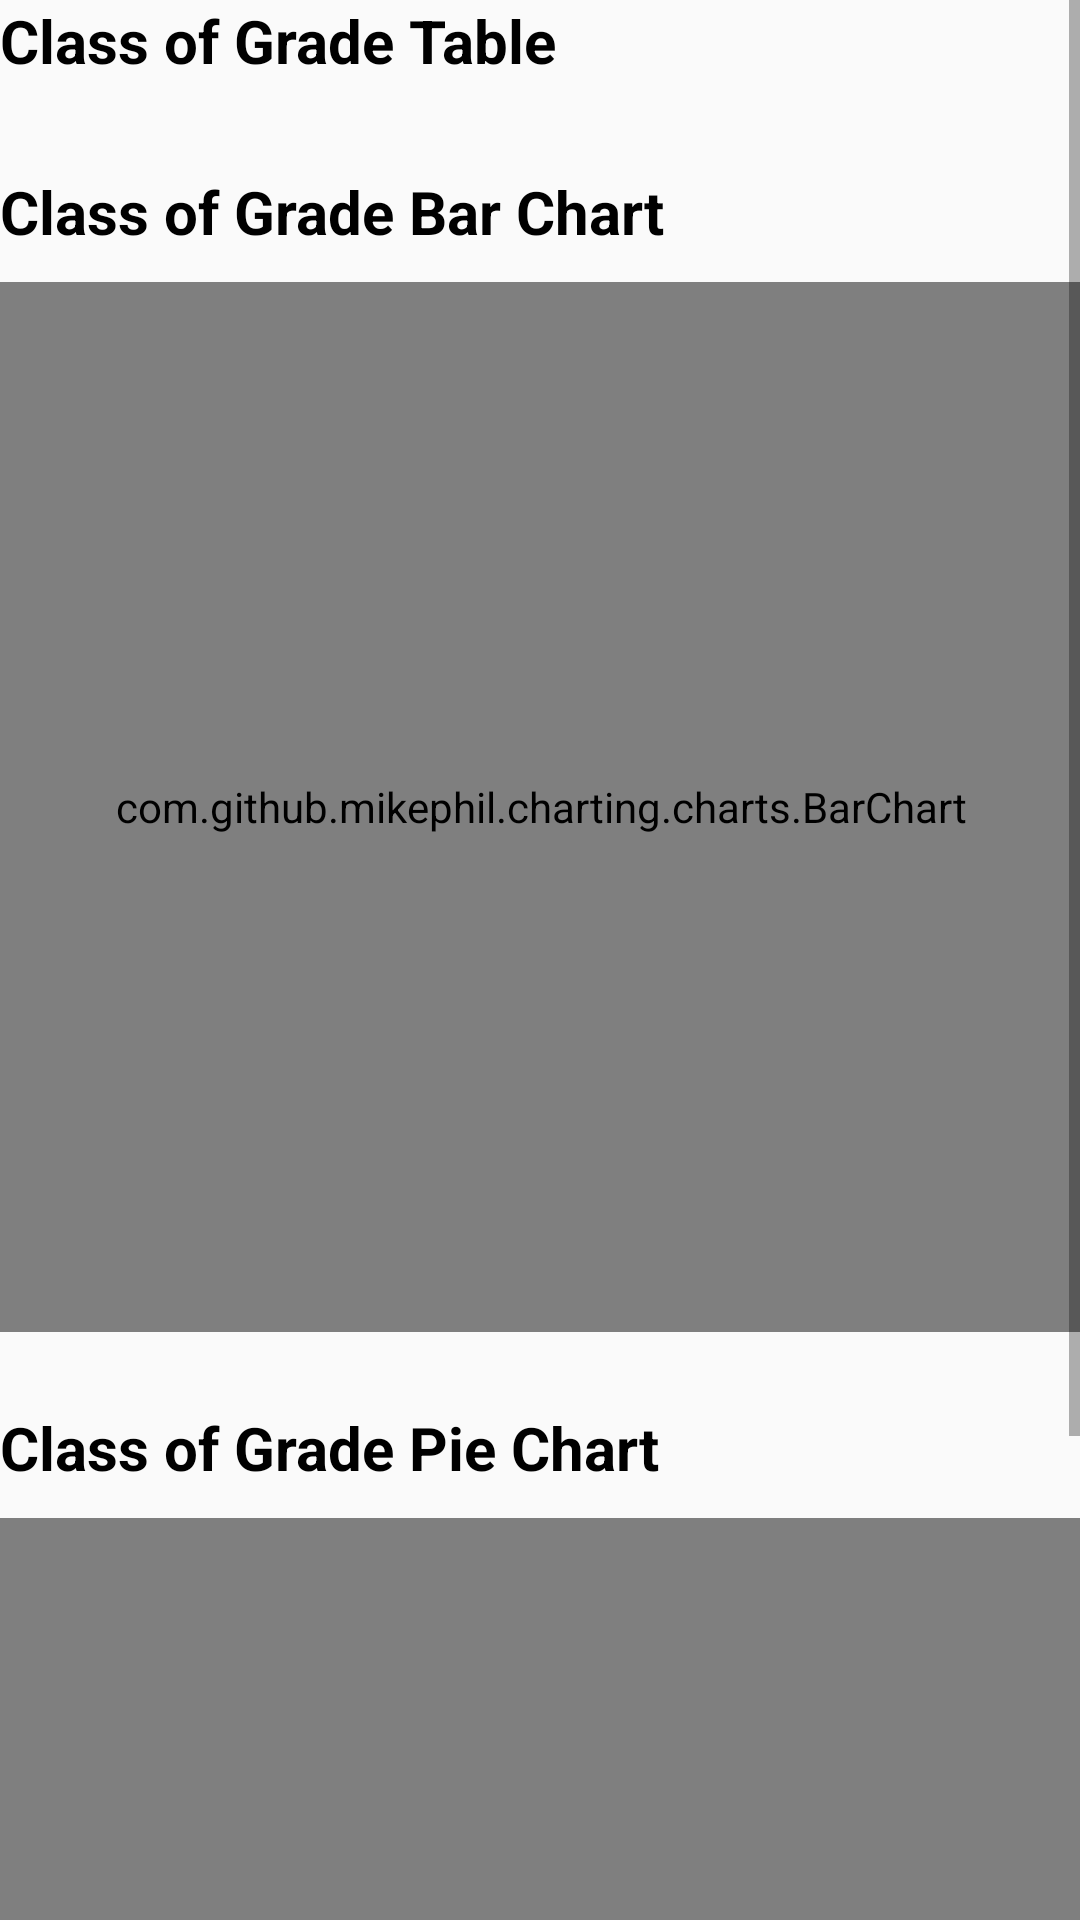

Produce the Android XML layout that renders to this screen, including the resource entries it uses.
<!-- AndroidManifest.xml: application theme AppTheme -->
<!-- res/layout/content_chart_analysis.xml -->
<?xml version="1.0" encoding="utf-8"?>
<ScrollView xmlns:android="http://schemas.android.com/apk/res/android"
    xmlns:app="http://schemas.android.com/apk/res-auto"
    xmlns:tools="http://schemas.android.com/tools"
    android:id="@+id/content_chart_analysis"
    android:layout_width="match_parent"
    android:layout_height="match_parent"
    android:paddingBottom="@dimen/activity_vertical_margin"
    android:paddingLeft="@dimen/activity_horizontal_margin"
    android:paddingRight="@dimen/activity_horizontal_margin"
    android:paddingTop="@dimen/activity_vertical_margin"
    app:layout_behavior="@string/appbar_scrolling_view_behavior"
    tools:context="com.epsilon.see_gpa.ChartAnalysis"
    tools:showIn="@layout/chart_analysis">

    <LinearLayout
        android:layout_width="match_parent"
        android:layout_height="wrap_content"
        android:orientation="vertical">
        <TextView
            android:layout_width="match_parent"
            android:layout_height="wrap_content"
            android:text="@string/class_of_grade_table"
            android:textColor="@color/black"
            android:textStyle="bold"
            android:textSize="20sp"
            android:layout_marginBottom="10dp"
            />

        <TableLayout
            android:id="@+id/class_of_grade_table"
            android:layout_width="match_parent"
            android:layout_height="wrap_content"
            android:shrinkColumns="*"
            android:padding="10dp"
            android:stretchColumns="*"
            ></TableLayout>

        <TextView
            android:layout_width="match_parent"
            android:layout_height="wrap_content"
            android:text="@string/class_of_grade_bar_chart"
            android:textColor="@color/black"
            android:textStyle="bold"
            android:textSize="20sp"
            android:layout_marginBottom="10dp"
            />

        <com.github.mikephil.charting.charts.BarChart
            android:id="@+id/class_of_grade_bar_chart"
            android:layout_width="match_parent"
            android:layout_height="350dp"
            android:layout_marginBottom="25dp">

        </com.github.mikephil.charting.charts.BarChart>

        <TextView
            android:layout_width="match_parent"
            android:layout_height="wrap_content"
            android:text="@string/class_of_grade_pie_chart"
            android:textColor="@color/black"
            android:textStyle="bold"
            android:textSize="20sp"
            android:layout_marginBottom="10dp"
            />

        <com.github.mikephil.charting.charts.PieChart
            android:layout_width="match_parent"
            android:layout_height="350dp"
            android:id="@+id/class_of_grade_pie_chart"
            >

        </com.github.mikephil.charting.charts.PieChart>

    </LinearLayout>

</ScrollView>
<!-- res/layout/chart_analysis.xml (included above) -->
<?xml version="1.0" encoding="utf-8"?>
<android.support.design.widget.CoordinatorLayout xmlns:android="http://schemas.android.com/apk/res/android"
    xmlns:app="http://schemas.android.com/apk/res-auto"
    xmlns:tools="http://schemas.android.com/tools"
    android:layout_width="match_parent"
    android:layout_height="match_parent"
    android:fitsSystemWindows="true"
    tools:context="com.epsilon.see_gpa.ChartAnalysis">

    <android.support.design.widget.AppBarLayout
        android:layout_width="match_parent"
        android:layout_height="wrap_content"
        android:theme="@style/AppTheme.AppBarOverlay">

        <android.support.v7.widget.Toolbar
            android:id="@+id/toolbar_chart_analysis"
            android:layout_width="match_parent"
            android:layout_height="?attr/actionBarSize"
            android:background="?attr/colorPrimary"
            app:popupTheme="@style/AppTheme.PopupOverlay" />

    </android.support.design.widget.AppBarLayout>

    <include layout="@layout/content_chart_analysis" />


</android.support.design.widget.CoordinatorLayout>
<!-- resources referenced by this layout -->
<resources>
  <color name="black">#ff000000</color>
  <string name="class_of_grade_bar_chart">Class of Grade Bar Chart</string>
  <string name="class_of_grade_pie_chart">Class of Grade Pie Chart</string>
  <string name="class_of_grade_table">Class of Grade Table</string>
  <style name="AppTheme.AppBarOverlay" parent="ThemeOverlay.AppCompat.Dark.ActionBar" />
  <style name="AppTheme.PopupOverlay" parent="ThemeOverlay.AppCompat.Light" />
  <style name="AppTheme" parent="Theme.AppCompat.Light.DarkActionBar">
          
          <item name="colorPrimary">@color/app_bar_color</item>
          <item name="colorPrimaryDark">@color/status_bar_color</item>
          <item name="colorAccent">@color/ui_component_color</item>
      </style>
  <color name="app_bar_color">#e91c79</color>
  <color name="status_bar_color">#ffff7db8</color>
  <color name="ui_component_color">#2345FE</color>
</resources>
